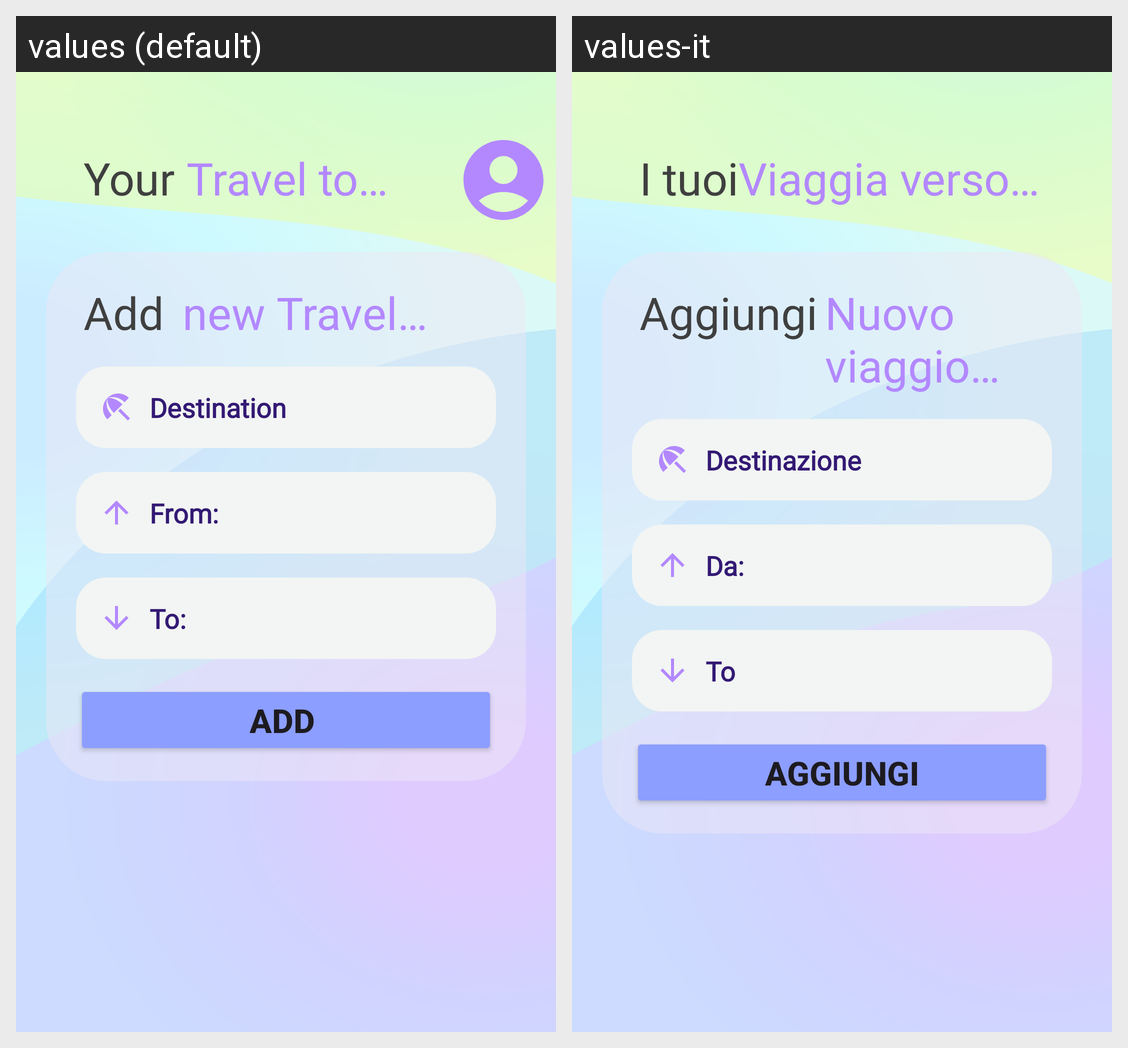

Translations of the strings shown on this Android screen, per locale in the grid:
Android screen res/layout/fragment_add_travel.xml rendered under 2 locales, left to right: values (default), values-it. Device: Nexus 5 (rendered at 1080×1920; each locale shown at half size, 540×960, under a caption strip naming it); theme Theme.TicketWave.
Strings drawn on this screen, with the default value and each locale's value (text and hints the layout hard-codes, and strings that could not be matched under every locale, appear in the picture but are not listed):

your
  values: Your 
  values-it: I tuoi

travel_to
  values: Travel to…
  values-it: Viaggia verso…

add
  values: Add 
  values-it: Aggiungi

new_travel
  values: new Travel…
  values-it: Nuovo viaggio…

destination
  values: Destination
  values-it: Destinazione

from
  values: From: 
  values-it: Da: 

to
  values: To: 
  values-it: To
